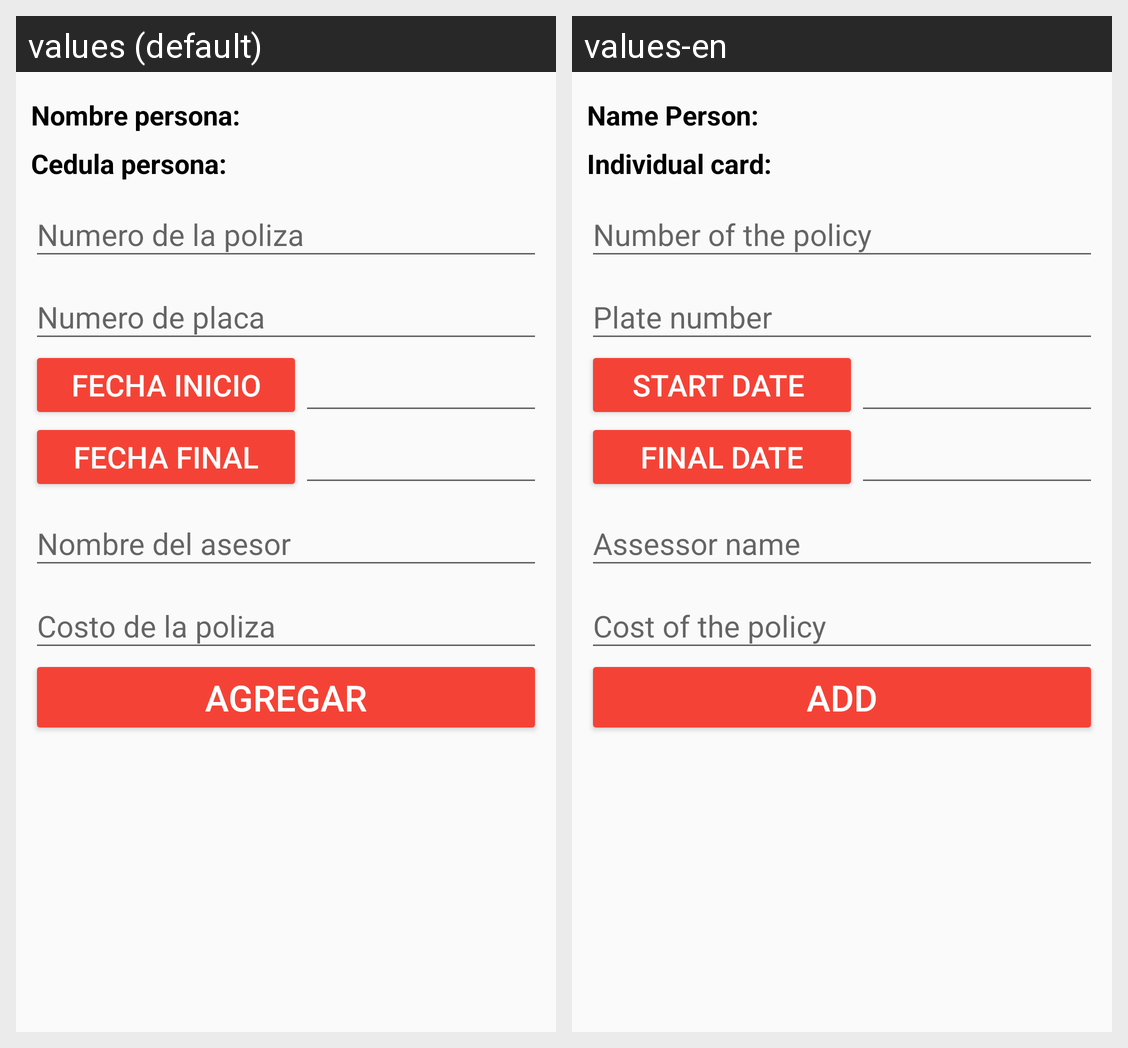

For this localized Android screen grid, give each drawn string resource with its value in every locale shown.
Android screen res/layout/activity_crear_poliza.xml rendered under 2 locales, left to right: values (default), values-en. Device: Nexus 5 (rendered at 1080×1920; each locale shown at half size, 540×960, under a caption strip naming it); theme AppTheme.
Strings drawn on this screen, with the default value and each locale's value (text and hints the layout hard-codes, and strings that could not be matched under every locale, appear in the picture but are not listed):

nombre_poliza
  values: Nombre persona:
  values-en: Name Person:

cedula_poliza
  values: Cedula persona:
  values-en: Individual card: 

numero_poliza
  values: Numero de la poliza
  values-en: Number of the policy 

numero_placa
  values: Numero de placa
  values-en: Plate number 

fechai
  values: Fecha inicio
  values-en: Start date 

fechaf
  values: Fecha final
  values-en: Final date

nombreAsesor
  values: Nombre del asesor
  values-en: Assessor name 

valor
  values: Costo de la poliza
  values-en: Cost of the policy 

agregar
  values: Agregar
  values-en: Add
